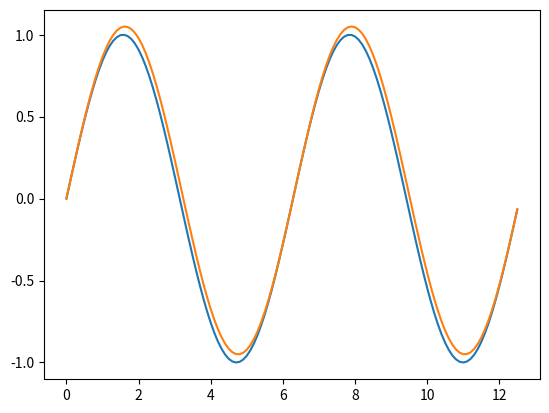

Here is the Python script that generated this plot:
from matplotlib import pyplot as plt
import numpy as np


def plot_numerical_solution():
    y = 0
    x = 0
    h = 0.1
    x_list = []
    y_list = []
    while x < 4 * np.pi:
        x_list.append(x)
        y_list.append(y)
        y = y + h * np.cos(x)
        x += h
    plt.plot(x_list, y_list)


def plot_analytical_solution():
    x = 0
    h = 0.1
    x_list = []
    y_list = []
    while x < 4 * np.pi:
        x_list.append(x)
        y_list.append(np.sin(x))
        x += h
    plt.plot(x_list, y_list)


def main():
    plot_analytical_solution()
    plot_numerical_solution()
    plt.show()


if __name__ == '__main__':
    main()